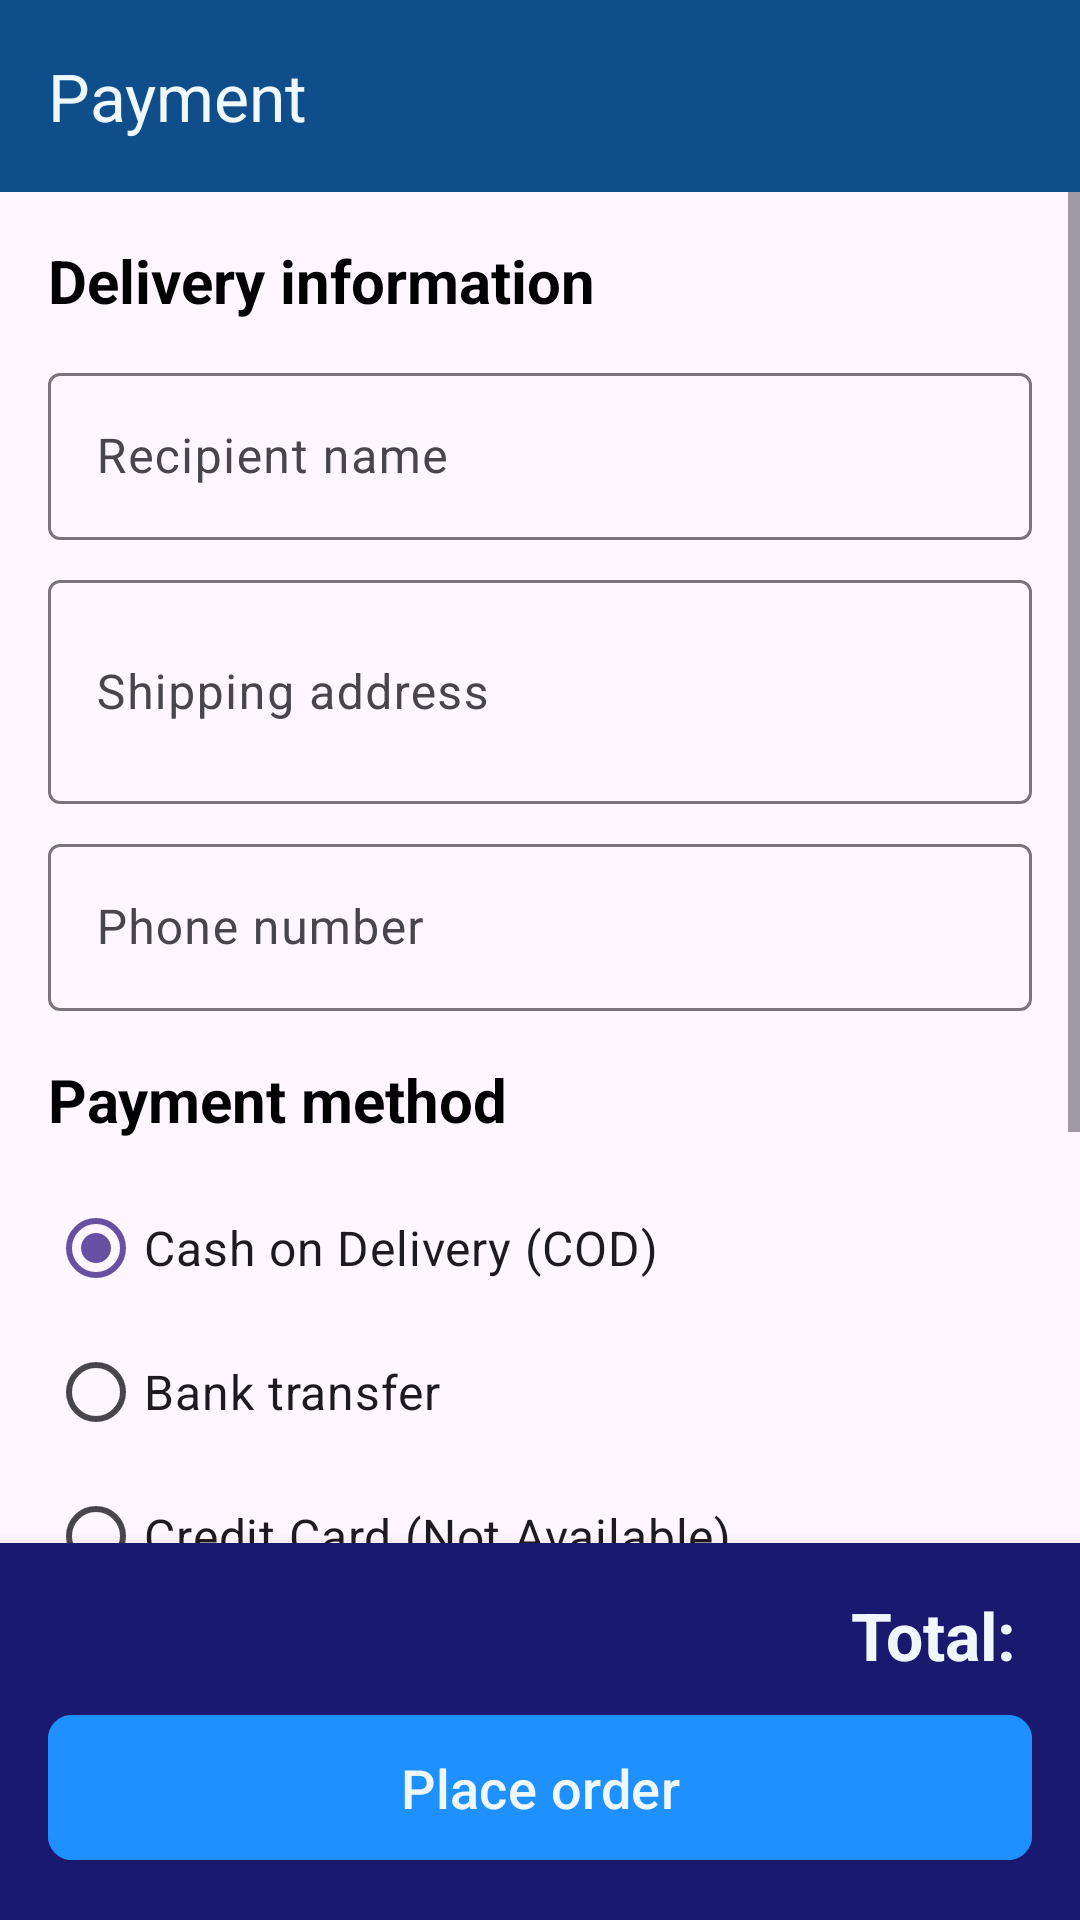

Layout XML and referenced resources for this Android screen:
<!-- AndroidManifest.xml: application theme Theme.SalesManagement -->
<!-- res/layout/checkout.xml -->
<?xml version="1.0" encoding="utf-8"?>
<androidx.constraintlayout.widget.ConstraintLayout
    xmlns:android="http://schemas.android.com/apk/res/android"
    xmlns:app="http://schemas.android.com/apk/res-auto"
    xmlns:tools="http://schemas.android.com/tools"
    android:layout_width="match_parent"
    android:layout_height="match_parent"
    tools:context=".CheckoutActivity">

    <androidx.appcompat.widget.Toolbar
        android:id="@+id/toolbar_checkout"
        android:layout_width="0dp"
        android:layout_height="wrap_content"
        android:background="?attr/colorPrimary"
        android:backgroundTint="#104E8B"
        android:minHeight="?attr/actionBarSize"
        android:theme="?attr/actionBarTheme"
        app:title="Payment"
        app:titleTextColor="#F0F8FF"
        app:layout_constraintEnd_toEndOf="parent"
        app:layout_constraintStart_toStartOf="parent"
        app:layout_constraintTop_toTopOf="parent"/>

    <ScrollView
        android:layout_width="0dp"
        android:layout_height="0dp"
        app:layout_constraintTop_toBottomOf="@id/toolbar_checkout"
        app:layout_constraintBottom_toTopOf="@id/layout_checkout_summary"
        app:layout_constraintStart_toStartOf="parent"
        app:layout_constraintEnd_toEndOf="parent">

        <LinearLayout
            android:layout_width="match_parent"
            android:layout_height="wrap_content"
            android:orientation="vertical"
            android:padding="16dp">

            <TextView
                android:layout_width="match_parent"
                android:layout_height="wrap_content"
                android:text="Delivery information"
                android:textSize="20sp"
                android:textStyle="bold"
                android:textColor="@android:color/black"
                android:layout_marginBottom="12dp"/>

            <com.google.android.material.textfield.TextInputLayout
                android:layout_width="match_parent"
                android:layout_height="wrap_content"
                android:hint="Recipient name"
                android:layout_marginBottom="8dp">
                <com.google.android.material.textfield.TextInputEditText
                    android:id="@+id/edit_text_customer_name"
                    android:layout_width="match_parent"
                    android:layout_height="wrap_content"
                    android:inputType="textPersonName"
                    android:maxLines="1"/>
            </com.google.android.material.textfield.TextInputLayout>

            <com.google.android.material.textfield.TextInputLayout
                android:layout_width="match_parent"
                android:layout_height="wrap_content"
                android:hint="Shipping address"
                android:layout_marginBottom="8dp">
                <com.google.android.material.textfield.TextInputEditText
                    android:id="@+id/edit_text_delivery_address"
                    android:layout_width="match_parent"
                    android:layout_height="wrap_content"
                    android:inputType="textMultiLine"
                    android:minLines="2"/>
            </com.google.android.material.textfield.TextInputLayout>

            <com.google.android.material.textfield.TextInputLayout
                android:layout_width="match_parent"
                android:layout_height="wrap_content"
                android:hint="Phone number"
                android:layout_marginBottom="16dp">
                <com.google.android.material.textfield.TextInputEditText
                    android:id="@+id/edit_text_phone_number"
                    android:layout_width="match_parent"
                    android:layout_height="wrap_content"
                    android:inputType="phone"
                    android:maxLines="1"/>
            </com.google.android.material.textfield.TextInputLayout>

            <TextView
                android:layout_width="match_parent"
                android:layout_height="wrap_content"
                android:text="Payment method"
                android:textSize="20sp"
                android:textStyle="bold"
                android:textColor="@android:color/black"
                android:layout_marginBottom="12dp"/>

            <RadioGroup
                android:id="@+id/radio_group_payment_method"
                android:layout_width="match_parent"
                android:layout_height="wrap_content"
                android:orientation="vertical"
                android:layout_marginBottom="16dp">
                <RadioButton
                    android:id="@+id/radio_cash_on_delivery"
                    android:layout_width="match_parent"
                    android:layout_height="wrap_content"
                    android:text="Cash on Delivery (COD)"
                    android:checked="true"
                    android:textSize="16sp"/>
                <RadioButton
                    android:id="@+id/radio_bank_transfer"
                    android:layout_width="match_parent"
                    android:layout_height="wrap_content"
                    android:text="Bank transfer"
                    android:textSize="16sp"/>
                <RadioButton
                    android:id="@+id/radio_credit_card"
                    android:layout_width="match_parent"
                    android:layout_height="wrap_content"
                    android:text="Credit Card (Not Available)"
                    android:enabled="true"
                    android:textSize="16sp"/>
            </RadioGroup>

            <com.google.android.material.textfield.TextInputLayout
                android:layout_width="match_parent"
                android:layout_height="wrap_content"
                android:hint="Order notes (optional)">
                <com.google.android.material.textfield.TextInputEditText
                    android:id="@+id/edit_text_order_notes"
                    android:layout_width="match_parent"
                    android:layout_height="wrap_content"
                    android:inputType="textMultiLine"
                    android:minLines="2"/>
            </com.google.android.material.textfield.TextInputLayout>

            <TextView
                android:layout_width="match_parent"
                android:layout_height="wrap_content"
                android:text="Order Summary"
                android:textSize="20sp"
                android:textStyle="bold"
                android:textColor="@android:color/black"
                android:layout_marginTop="24dp"
                android:layout_marginBottom="12dp"/>

            <androidx.recyclerview.widget.RecyclerView
                android:id="@+id/recycler_view_checkout_items"
                android:layout_width="match_parent"
                android:layout_height="wrap_content"
                android:nestedScrollingEnabled="false"
                tools:itemCount="3"
                tools:listitem="@layout/checkout_item_row"/>

        </LinearLayout>
    </ScrollView>

    <LinearLayout
        android:id="@+id/layout_checkout_summary"
        android:layout_width="0dp"
        android:layout_height="wrap_content"
        android:orientation="vertical"
        android:background="#191970"
        android:padding="16dp"
        android:elevation="8dp"
        app:layout_constraintBottom_toBottomOf="parent"
        app:layout_constraintStart_toStartOf="parent"
        app:layout_constraintEnd_toEndOf="parent">

        <TextView
            android:id="@+id/text_view_checkout_total"
            android:layout_width="match_parent"
            android:layout_height="wrap_content"
            android:text="Total: "
            android:textSize="22sp"
            android:textStyle="bold"
            android:textColor="#F0F8FF"
            android:gravity="end"
            android:layout_marginBottom="8dp"/>

        <com.google.android.material.button.MaterialButton
            android:id="@+id/btn_place_order"
            android:layout_width="match_parent"
            android:layout_height="wrap_content"
            android:text="Place order"
            android:textSize="18sp"
            android:paddingVertical="12dp"
            android:backgroundTint="#1E90FF"
            android:textColor="#F0F8FF"
            app:cornerRadius="8dp"/>
    </LinearLayout>

</androidx.constraintlayout.widget.ConstraintLayout>
<!-- res/layout/checkout_item_row.xml (included above) -->
<?xml version="1.0" encoding="utf-8"?>
<androidx.constraintlayout.widget.ConstraintLayout
    xmlns:android="http://schemas.android.com/apk/res/android"
    xmlns:app="http://schemas.android.com/apk/res-auto"
    xmlns:tools="http://schemas.android.com/tools"
    android:layout_width="match_parent"
    android:layout_height="wrap_content"
    android:paddingVertical="4dp"
    android:paddingHorizontal="8dp"
    android:background="#27408B"
    >


    <TextView
        android:id="@+id/text_view_checkout_item_name"
        android:layout_width="240dp"
        android:layout_height="57dp"
        android:inputType="textMultiLine"
        android:lines="3"
        android:textColor="#F0F8FF"
        android:textSize="15sp"
        android:textStyle="bold"
        app:layout_constraintStart_toStartOf="parent"
        app:layout_constraintTop_toTopOf="parent"
        tools:text="Item name" />

    <LinearLayout
        android:id="@+id/linear_layou_checkout_infor"
        android:layout_width="150dp"
        android:layout_height="50dp"
        android:gravity="center_vertical"
        android:orientation="vertical"
        app:layout_constraintBottom_toBottomOf="parent"
        app:layout_constraintEnd_toEndOf="parent"
        app:layout_constraintTop_toTopOf="parent">

    <TextView
        android:id="@+id/text_view_checkout_item_quantity"
        android:layout_width="wrap_content"
        android:layout_height="wrap_content"
        android:layout_marginEnd="8dp"
        android:textColor="#F0FFFF"
        android:textStyle="bold"
        android:textSize="15sp"
        app:layout_constraintEnd_toStartOf="@id/text_view_checkout_item_subtotal"
        app:layout_constraintTop_toTopOf="parent"
        tools:text="Quantity" />

    <TextView
        android:id="@+id/text_view_checkout_item_subtotal"
        android:layout_width="wrap_content"
        android:layout_height="wrap_content"
        android:textColor="#F0FFFF"
        android:textSize="15sp"
        android:textStyle="bold"
        app:layout_constraintEnd_toEndOf="parent"
        app:layout_constraintTop_toTopOf="parent"
        tools:text="Item price" />
    </LinearLayout>


</androidx.constraintlayout.widget.ConstraintLayout>
<!-- resources referenced by this layout -->
<resources>
  <style name="Theme.SalesManagement" parent="Base.Theme.SalesManagement" />
  <style name="Base.Theme.SalesManagement" parent="Theme.Material3.DayNight.NoActionBar">
          
          
      </style>
</resources>
